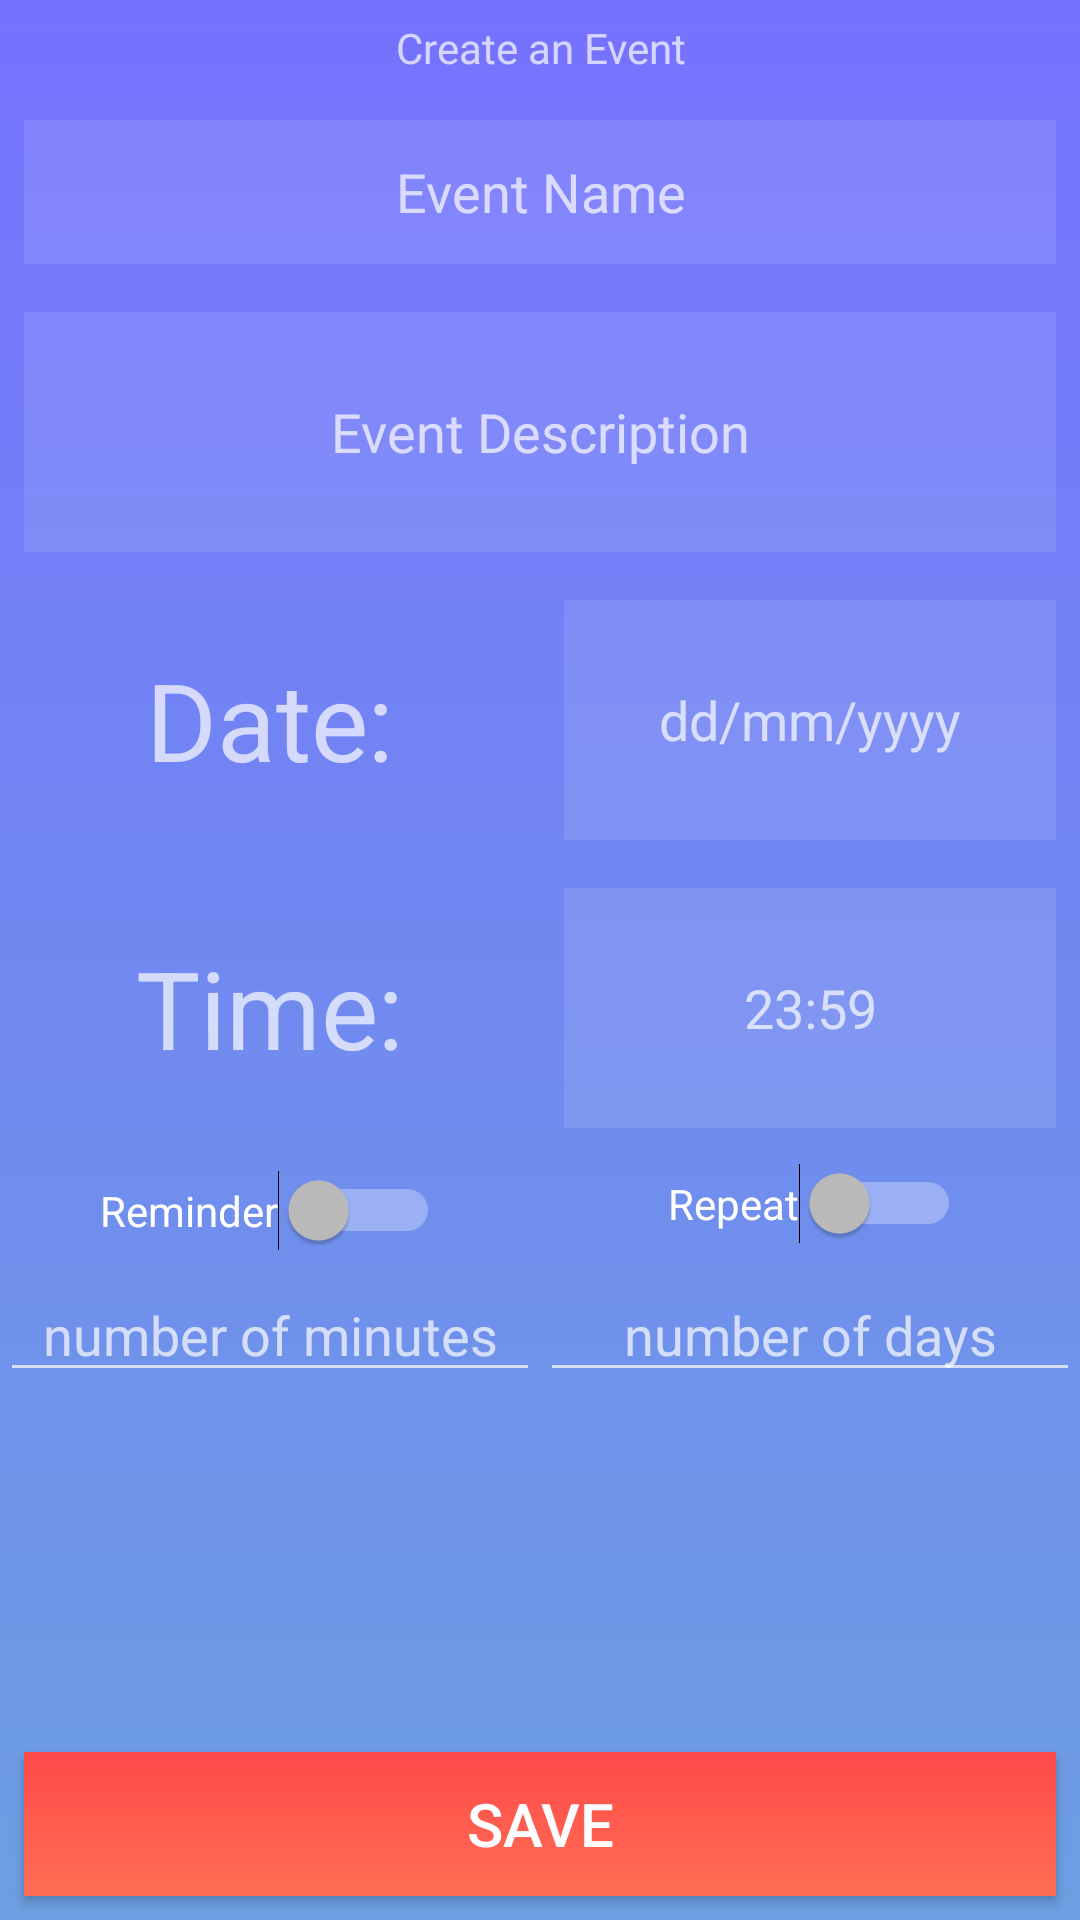

Android layout source for this screen:
<!-- AndroidManifest.xml: application theme AppTheme -->
<!-- res/layout/activity_create_event.xml -->
<?xml version="1.0" encoding="utf-8"?>
<androidx.constraintlayout.widget.ConstraintLayout xmlns:android="http://schemas.android.com/apk/res/android"
    xmlns:app="http://schemas.android.com/apk/res-auto"
    xmlns:tools="http://schemas.android.com/tools"
    android:layout_width="match_parent"
    android:layout_height="match_parent"
    android:background="@drawable/gradient_background"
    tools:context=".CreateEvent">

    <TextView
        android:id="@+id/title"
        android:layout_width="0dp"
        android:layout_height="0dp"
        android:gravity="center"
        android:text="@string/title"
        android:textAlignment="center"
        app:layout_constraintBottom_toTopOf="@+id/guideline5"
        app:layout_constraintEnd_toEndOf="parent"
        app:layout_constraintHorizontal_bias="0.237"
        app:layout_constraintStart_toStartOf="parent"
        app:layout_constraintTop_toTopOf="parent" />

    <androidx.constraintlayout.widget.Guideline
        android:id="@+id/guideline"
        android:layout_width="wrap_content"
        android:layout_height="wrap_content"
        android:orientation="horizontal"
        app:layout_constraintGuide_percent="0.15" />

    <androidx.constraintlayout.widget.Guideline
        android:id="@+id/guideline2"
        android:layout_width="wrap_content"
        android:layout_height="wrap_content"
        android:orientation="horizontal"
        app:layout_constraintGuide_percent="0.3" />

    <androidx.constraintlayout.widget.Guideline
        android:id="@+id/guideline3"
        android:layout_width="wrap_content"
        android:layout_height="wrap_content"
        android:orientation="horizontal"
        app:layout_constraintGuide_percent="0.45" />

    <androidx.constraintlayout.widget.Guideline
        android:id="@+id/guideline4"
        android:layout_width="wrap_content"
        android:layout_height="wrap_content"
        android:orientation="horizontal"
        app:layout_constraintGuide_percent="0.6" />

    <androidx.constraintlayout.widget.Guideline
        android:id="@+id/guideline5"
        android:layout_width="wrap_content"
        android:layout_height="wrap_content"
        android:orientation="horizontal"
        app:layout_constraintGuide_percent="0.05" />

    <EditText
        android:id="@+id/createDate"
        android:layout_width="0dp"
        android:layout_height="0dp"
        android:layout_marginStart="8dp"
        android:layout_marginTop="8dp"
        android:layout_marginEnd="8dp"
        android:layout_marginBottom="8dp"
        android:background="#1AFFFFFF"
        android:ems="10"
        android:gravity="center"
        android:hint="@string/dateHint"
        android:inputType="date"
        app:layout_constraintBottom_toTopOf="@+id/guideline3"
        app:layout_constraintEnd_toEndOf="parent"
        app:layout_constraintStart_toStartOf="@+id/guideline9"
        app:layout_constraintTop_toTopOf="@+id/guideline2"
        app:layout_constraintVertical_bias="0.446"
        android:autofillHints="" />

    <EditText
        android:id="@+id/createTime"
        android:layout_width="0dp"
        android:layout_height="0dp"
        android:layout_marginStart="8dp"
        android:layout_marginTop="8dp"
        android:layout_marginEnd="8dp"
        android:layout_marginBottom="8dp"
        android:background="#1AFFFFFF"
        android:ems="10"
        android:gravity="center"
        android:hint="@string/timeHint"
        android:inputType="time"
        app:layout_constraintBottom_toTopOf="@+id/guideline4"
        app:layout_constraintEnd_toEndOf="parent"
        app:layout_constraintStart_toStartOf="@+id/guideline9"
        app:layout_constraintTop_toTopOf="@+id/guideline3" />

    <EditText
        android:id="@+id/createName"
        android:layout_width="0dp"
        android:layout_height="0dp"
        android:layout_marginStart="8dp"
        android:layout_marginTop="8dp"
        android:layout_marginEnd="8dp"
        android:layout_marginBottom="8dp"
        android:background="#1AFFFFFF"
        android:ems="10"
        android:hint="@string/name"
        android:inputType="textPersonName"
        android:textAlignment="center"
        app:layout_constraintBottom_toTopOf="@+id/guideline"
        app:layout_constraintEnd_toEndOf="parent"
        app:layout_constraintStart_toStartOf="parent"
        app:layout_constraintTop_toBottomOf="@+id/title"
        android:autofillHints="" />

    <EditText
        android:id="@+id/createDescription"
        android:layout_width="0dp"
        android:layout_height="0dp"
        android:layout_marginStart="8dp"
        android:layout_marginTop="8dp"
        android:layout_marginEnd="8dp"
        android:layout_marginBottom="8dp"
        android:background="#1AFFFFFF"
        android:ellipsize="start"
        android:ems="10"
        android:gravity="center"
        android:hint="@string/description"
        android:inputType="textMultiLine"
        app:layout_constraintBottom_toTopOf="@+id/guideline2"
        app:layout_constraintEnd_toEndOf="parent"
        app:layout_constraintHorizontal_bias="0.0"
        app:layout_constraintStart_toStartOf="parent"
        app:layout_constraintTop_toTopOf="@+id/guideline"
        app:layout_constraintVertical_bias="0.0" />

    <androidx.constraintlayout.widget.Guideline
        android:id="@+id/guideline7"
        android:layout_width="wrap_content"
        android:layout_height="wrap_content"
        android:orientation="horizontal"
        app:layout_constraintGuide_percent="0.75" />

    <androidx.constraintlayout.widget.Guideline
        android:id="@+id/guideline8"
        android:layout_width="wrap_content"
        android:layout_height="wrap_content"
        android:orientation="horizontal"
        app:layout_constraintGuide_percent="0.9" />

    <androidx.constraintlayout.widget.Guideline
        android:id="@+id/guideline9"
        android:layout_width="wrap_content"
        android:layout_height="wrap_content"
        android:orientation="vertical"
        app:layout_constraintGuide_percent="0.5" />

    <TextView
        android:id="@+id/dateTitle"
        android:layout_width="0dp"
        android:layout_height="0dp"
        android:layout_marginStart="8dp"
        android:layout_marginTop="8dp"
        android:layout_marginEnd="8dp"
        android:layout_marginBottom="8dp"
        android:gravity="center"
        android:text="@string/date"
        android:textSize="36sp"
        app:layout_constraintBottom_toTopOf="@+id/guideline3"
        app:layout_constraintEnd_toStartOf="@+id/guideline9"
        app:layout_constraintStart_toStartOf="parent"
        app:layout_constraintTop_toTopOf="@+id/guideline2" />

    <TextView
        android:id="@+id/timeTitle"
        android:layout_width="0dp"
        android:layout_height="0dp"
        android:layout_marginStart="8dp"
        android:layout_marginTop="8dp"
        android:layout_marginEnd="8dp"
        android:layout_marginBottom="8dp"
        android:gravity="center"
        android:text="@string/time"
        android:textSize="36sp"
        app:layout_constraintBottom_toTopOf="@+id/guideline4"
        app:layout_constraintEnd_toStartOf="@+id/guideline9"
        app:layout_constraintHorizontal_bias="0.0"
        app:layout_constraintStart_toStartOf="parent"
        app:layout_constraintTop_toTopOf="@+id/guideline3" />

    <Button
        android:id="@+id/saveBtn"
        android:layout_width="0dp"
        android:layout_height="0dp"
        android:layout_margin="8dp"
        android:background="@drawable/gradient_background_red"
        android:text="@string/save"
        android:textSize="20sp"
        android:onClick="saveButton"
        app:layout_constraintBottom_toBottomOf="parent"
        app:layout_constraintEnd_toEndOf="parent"
        app:layout_constraintStart_toStartOf="parent"
        app:layout_constraintTop_toTopOf="@+id/guideline8" />

    <Switch
        android:id="@+id/switch1"
        android:layout_width="wrap_content"
        android:layout_height="wrap_content"
        android:layout_marginBottom="8dp"
        android:text="Repeat"
        app:layout_constraintBottom_toTopOf="@+id/editTextNumber2"
        app:layout_constraintEnd_toEndOf="parent"
        app:layout_constraintHorizontal_bias="0.52"
        app:layout_constraintStart_toStartOf="@+id/guideline9"
        app:layout_constraintTop_toTopOf="@+id/guideline4"
        app:layout_constraintVertical_bias="1.0" />

    <Switch
        android:id="@+id/switch2"
        android:layout_width="wrap_content"
        android:layout_height="wrap_content"
        android:text="Reminder"
        app:layout_constraintBottom_toTopOf="@+id/editTextNumber"
        app:layout_constraintEnd_toStartOf="@+id/guideline9"
        app:layout_constraintStart_toStartOf="parent"
        app:layout_constraintTop_toTopOf="@+id/guideline4" />

    <EditText
        android:id="@+id/editTextNumber"
        android:layout_width="0dp"
        android:layout_height="wrap_content"
        android:layout_marginBottom="16dp"
        android:ems="10"
        android:gravity="center_horizontal"
        android:hint="number of minutes"
        android:inputType="number"
        app:layout_constraintBottom_toTopOf="@+id/guideline7"
        app:layout_constraintEnd_toStartOf="@+id/guideline9"
        app:layout_constraintHorizontal_bias="0.0"
        app:layout_constraintStart_toStartOf="parent" />

    <EditText
        android:id="@+id/editTextNumber2"
        android:layout_width="0dp"
        android:layout_height="wrap_content"
        android:layout_marginBottom="16dp"
        android:ems="10"
        android:gravity="center"
        android:hint="number of days"
        android:inputType="number"
        app:layout_constraintBottom_toTopOf="@+id/guideline7"
        app:layout_constraintEnd_toEndOf="parent"
        app:layout_constraintHorizontal_bias="0.0"
        app:layout_constraintStart_toStartOf="@+id/guideline9" />

</androidx.constraintlayout.widget.ConstraintLayout>
<!-- resources referenced by this layout -->
<resources>
  <!-- drawable gradient_background (drawable) -->
  <?xml version="1.0" encoding="utf-8"?>
  <shape xmlns:android="http://schemas.android.com/apk/res/android" >
      <gradient
          android:startColor="#7572ff"
          android:endColor="#6d9fe2"
          android:angle="270" />
  </shape>
  <!-- drawable gradient_background_red (drawable) -->
  <?xml version="1.0" encoding="utf-8"?>
  <shape xmlns:android="http://schemas.android.com/apk/res/android" >
      <gradient
          android:startColor="#ff4a4a"
          android:endColor="#ff6e54"
          android:angle="270" />
  </shape>
  <string name="date">Date:</string>
  <string name="dateHint">dd/mm/yyyy</string>
  <string name="description">Event Description</string>
  <string name="name">Event Name</string>
  <string name="save">Save</string>
  <string name="time">Time:</string>
  <string name="timeHint">23:59</string>
  <string name="title">Create an Event</string>
  <style name="AppTheme" parent="Theme.AppCompat">
          
          <item name="colorPrimary">@color/colorPrimary</item>
          <item name="colorPrimaryDark">@color/colorPrimaryDark</item>
          <item name="colorAccent">@color/colorAccent</item>
      </style>
  <color name="colorPrimary">#0C091C</color>
  <color name="colorPrimaryDark">#0C091C</color>
  <color name="colorAccent">#C9DA00</color>
</resources>
